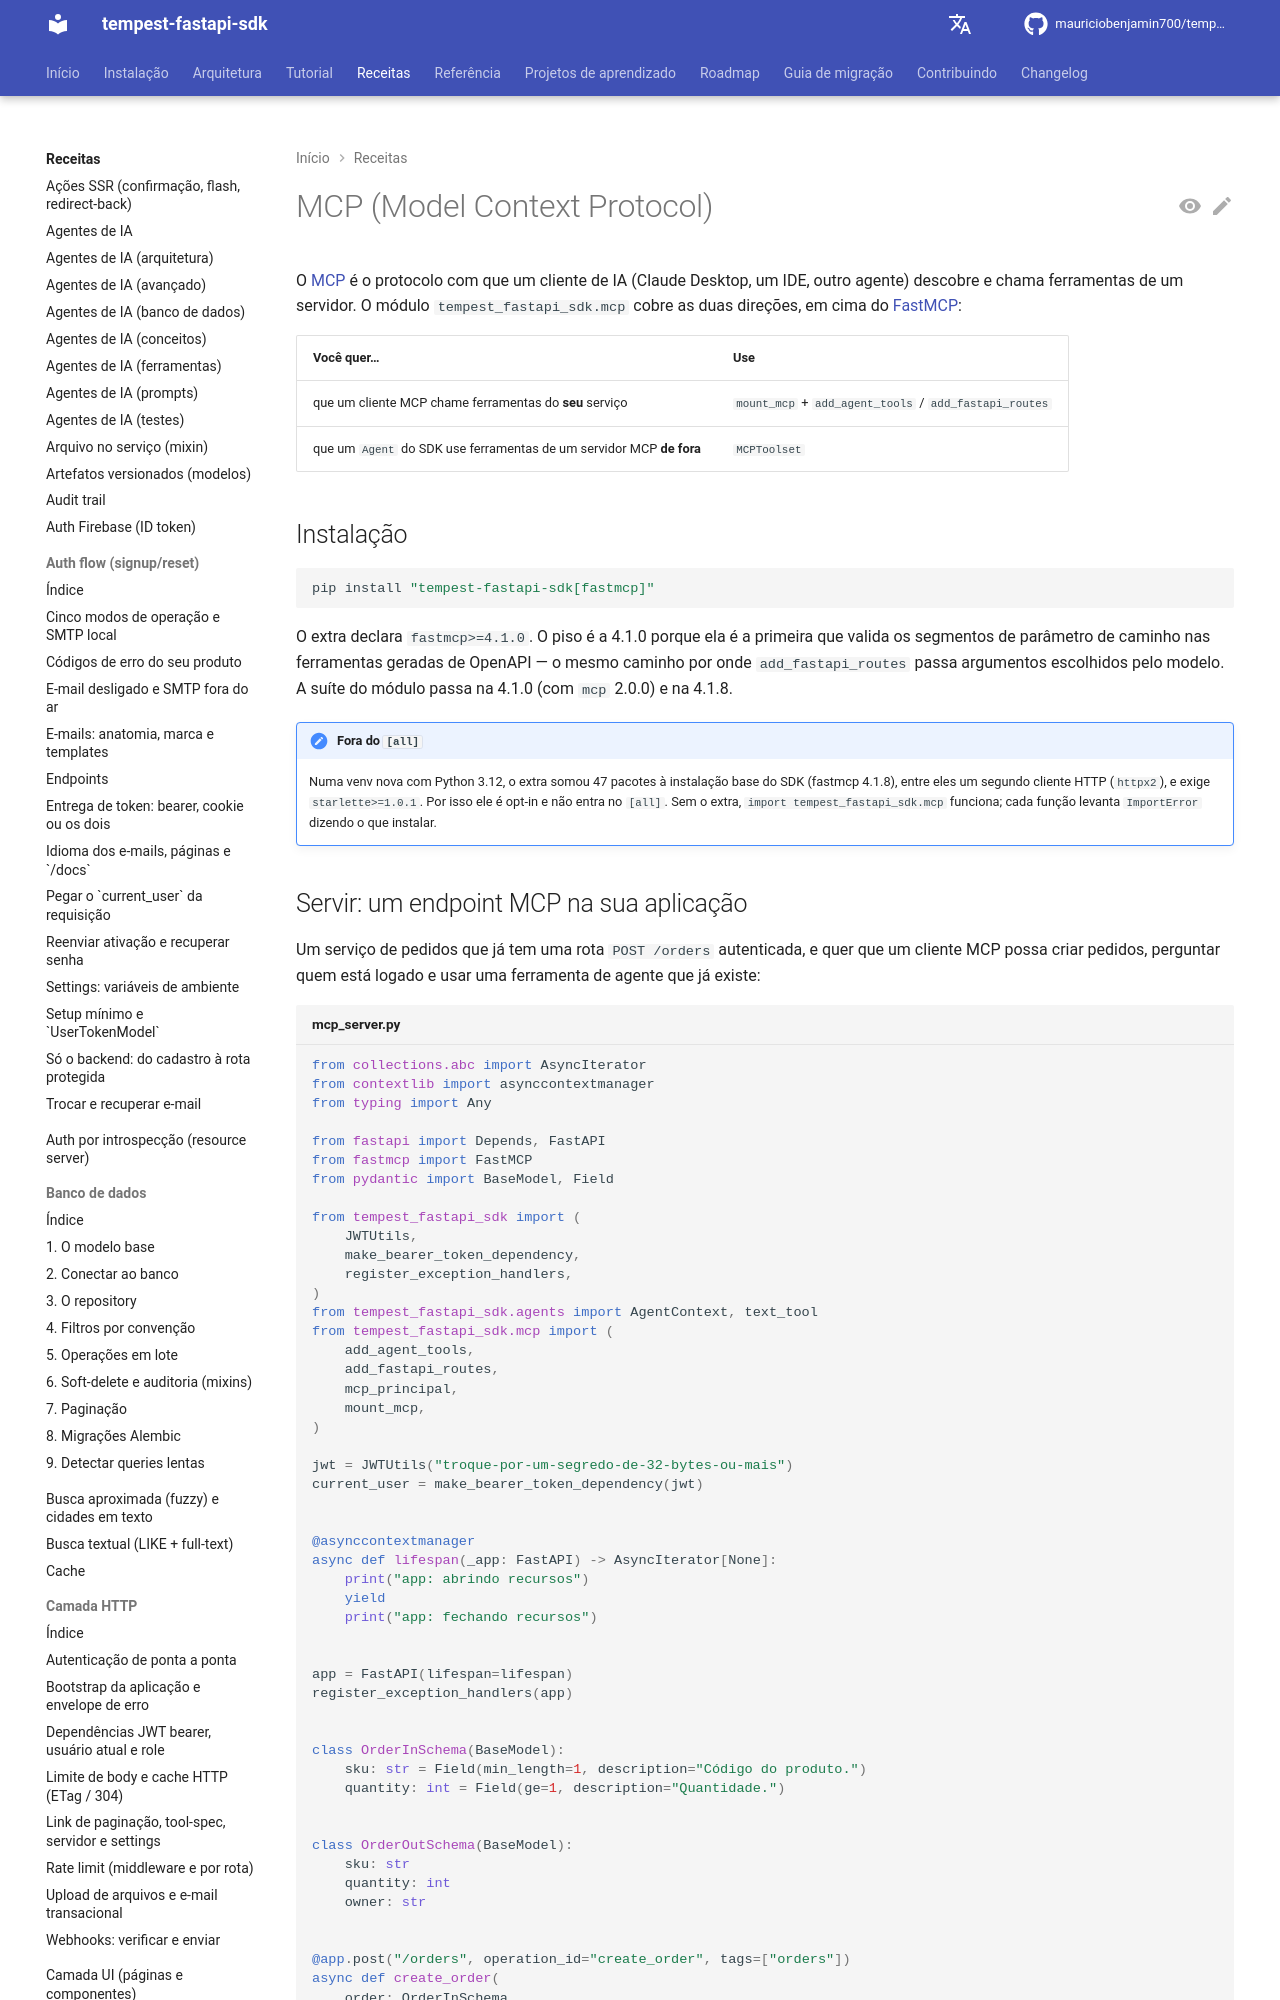

repository: mauriciobenjamin700/tempest-fastapi-sdk · page: recipes/mcp/index.html · generator: mkdocs

---
description: "Use para expor ferramentas do serviço via MCP ou consumir outro servidor MCP num `Agent`; contém `mount_mcp`, auth, sessão, `add_agent_tools`, `add_fastapi_routes` e stdio."
---

# MCP (Model Context Protocol)

O [MCP](https://modelcontextprotocol.io) é o protocolo com que um cliente de
IA (Claude Desktop, um IDE, outro agente) descobre e chama ferramentas de um
servidor. O módulo `tempest_fastapi_sdk.mcp` cobre as duas direções, em cima
do [FastMCP](https://gofastmcp.com):

| Você quer… | Use |
| --- | --- |
| que um cliente MCP chame ferramentas do **seu** serviço | `mount_mcp` + `add_agent_tools` / `add_fastapi_routes` |
| que um `Agent` do SDK use ferramentas de um servidor MCP **de fora** | `MCPToolset` |

## Instalação

```bash
pip install "tempest-fastapi-sdk[fastmcp]"
```

O extra declara `fastmcp>=4.1.0`. O piso é a 4.1.0 porque ela é a primeira que
valida os segmentos de parâmetro de caminho nas ferramentas geradas de
OpenAPI — o mesmo caminho por onde `add_fastapi_routes` passa argumentos
escolhidos pelo modelo. A suíte do módulo passa na 4.1.0 (com `mcp` 2.0.0) e
na 4.1.8.

!!! note "Fora do `[all]`"
    Numa venv nova com Python 3.12, o extra somou 47 pacotes à instalação base
    do SDK (fastmcp 4.1.8), entre eles um segundo cliente HTTP (`httpx2`), e
    exige `starlette>=1.0.1`. Por isso ele é opt-in e não entra no `[all]`.
    Sem o extra, `import tempest_fastapi_sdk.mcp` funciona; cada função levanta
    `ImportError` dizendo o que instalar.

## Servir: um endpoint MCP na sua aplicação

Um serviço de pedidos que já tem uma rota `POST /orders` autenticada, e quer
que um cliente MCP possa criar pedidos, perguntar quem está logado e usar uma
ferramenta de agente que já existe:

```python title="mcp_server.py"
from collections.abc import AsyncIterator
from contextlib import asynccontextmanager
from typing import Any

from fastapi import Depends, FastAPI
from fastmcp import FastMCP
from pydantic import BaseModel, Field

from tempest_fastapi_sdk import (
    JWTUtils,
    make_bearer_token_dependency,
    register_exception_handlers,
)
from tempest_fastapi_sdk.agents import AgentContext, text_tool
from tempest_fastapi_sdk.mcp import (
    add_agent_tools,
    add_fastapi_routes,
    mcp_principal,
    mount_mcp,
)

jwt = JWTUtils("troque-por-um-segredo-de-32-bytes-ou-mais")
current_user = make_bearer_token_dependency(jwt)


@asynccontextmanager
async def lifespan(_app: FastAPI) -> AsyncIterator[None]:
    print("app: abrindo recursos")
    yield
    print("app: fechando recursos")


app = FastAPI(lifespan=lifespan)
register_exception_handlers(app)


class OrderInSchema(BaseModel):
    sku: str = Field(min_length=1, description="Código do produto.")
    quantity: int = Field(ge=1, description="Quantidade.")


class OrderOutSchema(BaseModel):
    sku: str
    quantity: int
    owner: str


@app.post("/orders", operation_id="create_order", tags=["orders"])
async def create_order(
    order: OrderInSchema,
    claims: dict[str, Any] = Depends(current_user),
) -> OrderOutSchema:
    return OrderOutSchema(sku=order.sku, quantity=order.quantity, owner=claims["sub"])


async def shout(arguments: dict[str, Any], _context: AgentContext) -> str:
    return str(arguments["text"]).upper()


server = FastMCP("pedidos", mask_error_details=True)


@server.tool
def whoami() -> str:
    """Return the subject of the token that called this tool."""
    return str(mcp_principal(dict)["sub"])


add_agent_tools(server, [text_tool("shout", "Return the text in upper case.", shout)])
add_fastapi_routes(server, app, operations=["create_order"])
mount_mcp(app, server, principal=current_user)
```

Rode com `uvicorn mcp_server:app`. O endpoint fica em `/mcp`.
